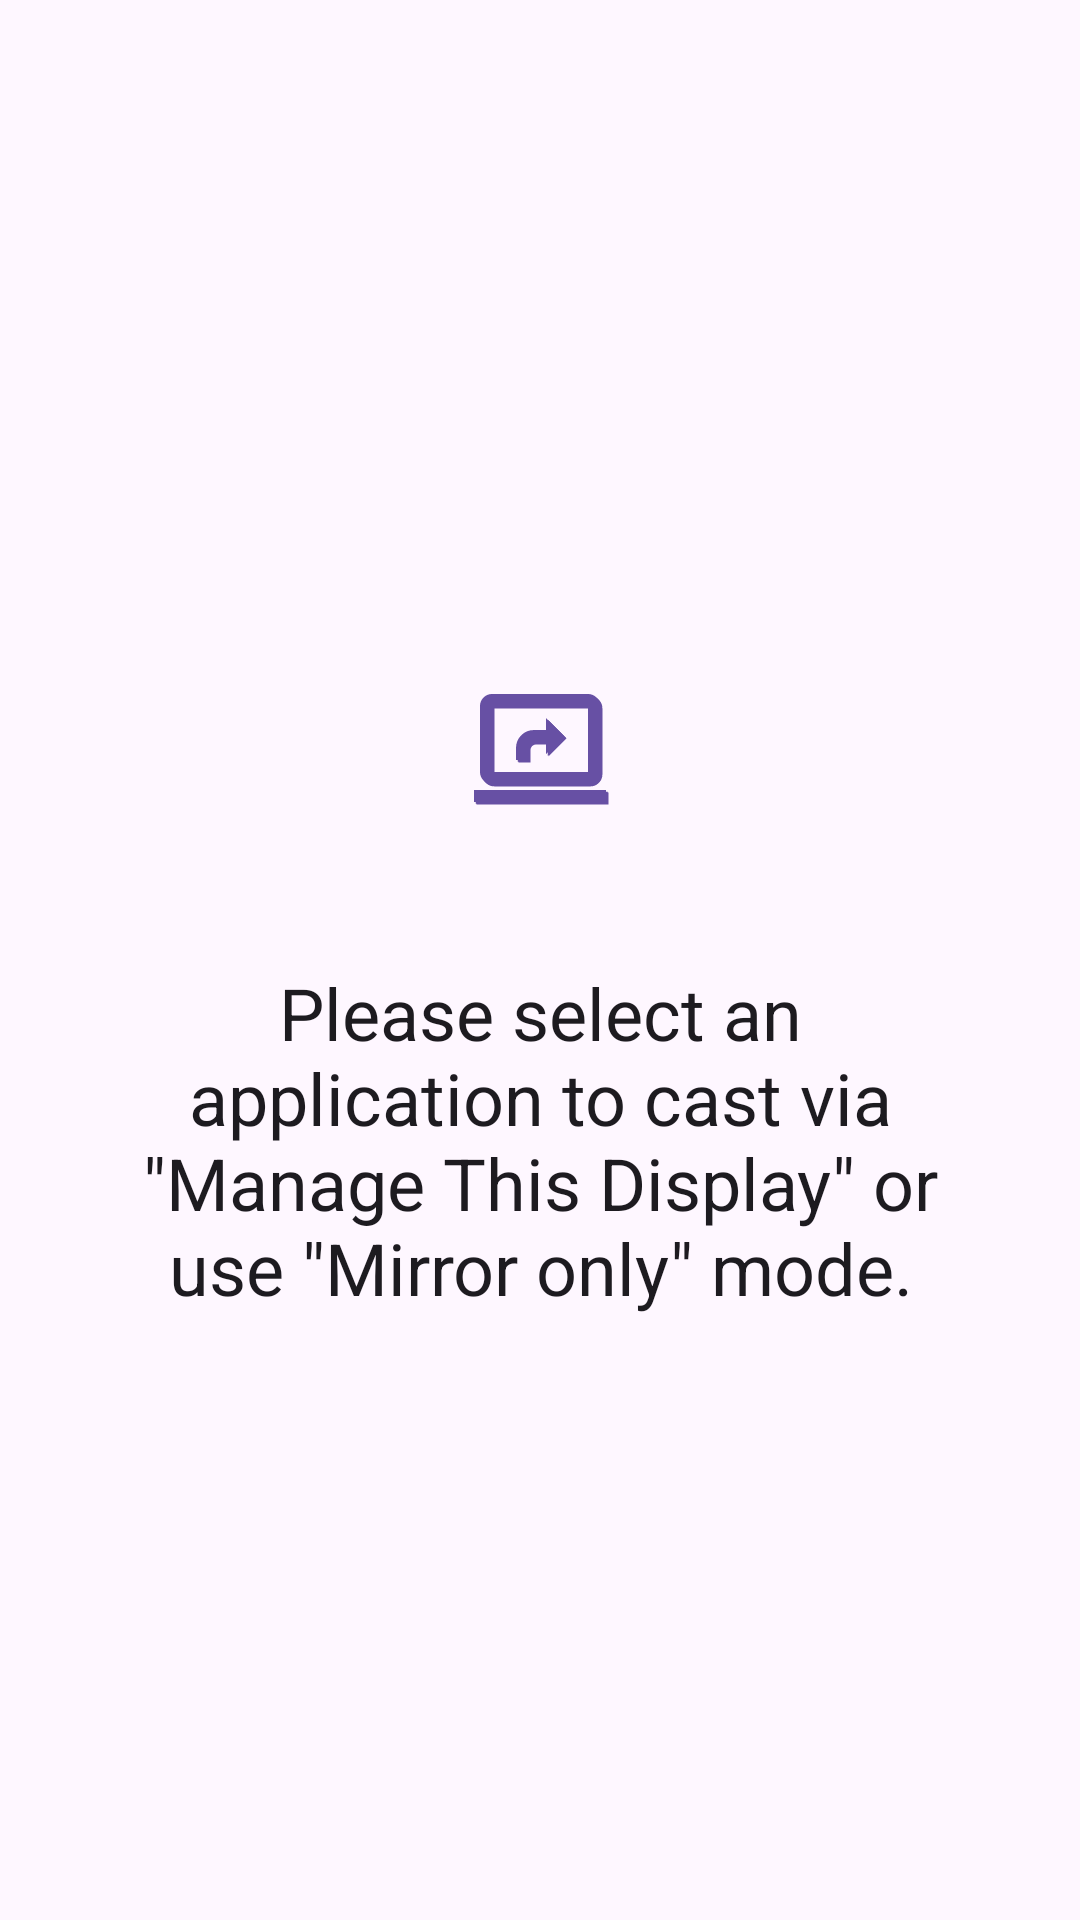

This screen was rendered from an Android layout file. Write that file and the resources it references.
<!-- AndroidManifest.xml: activity theme AppTheme -->
<!-- res/layout/activity_cast_placeholder.xml -->
<?xml version="1.0" encoding="utf-8"?>
<LinearLayout xmlns:android="http://schemas.android.com/apk/res/android"
    android:layout_width="match_parent"
    android:layout_height="match_parent"
    android:background="?attr/colorSurface"
    android:gravity="center"
    android:orientation="vertical"
    android:padding="32dp">

    <ImageView
        android:layout_width="96dp"
        android:layout_height="96dp"
        android:layout_marginBottom="24dp"
        android:src="@drawable/ic_launcher_foreground"
        android:tint="?attr/colorPrimary"
        android:importantForAccessibility="no" />

    <TextView
        android:layout_width="wrap_content"
        android:layout_height="wrap_content"
        android:gravity="center"
        android:text="@string/cast_placeholder_message"
        android:textAppearance="?attr/textAppearanceHeadlineSmall"
        android:textColor="?attr/colorOnSurface" />

</LinearLayout>
<!-- resources referenced by this layout -->
<resources>
  <!-- drawable ic_launcher_foreground: vector/xml drawable (drawable, 2127 chars, omitted) -->
  <string name="cast_placeholder_message">Please select an application to cast via \"Manage This Display\" or use \"Mirror only\" mode.</string>
  <style name="AppTheme" parent="Theme.Material3.DayNight.NoActionBar">
          <item name="android:statusBarColor">@android:color/transparent</item>
          <item name="android:navigationBarColor">@android:color/transparent</item>
      </style>
</resources>
